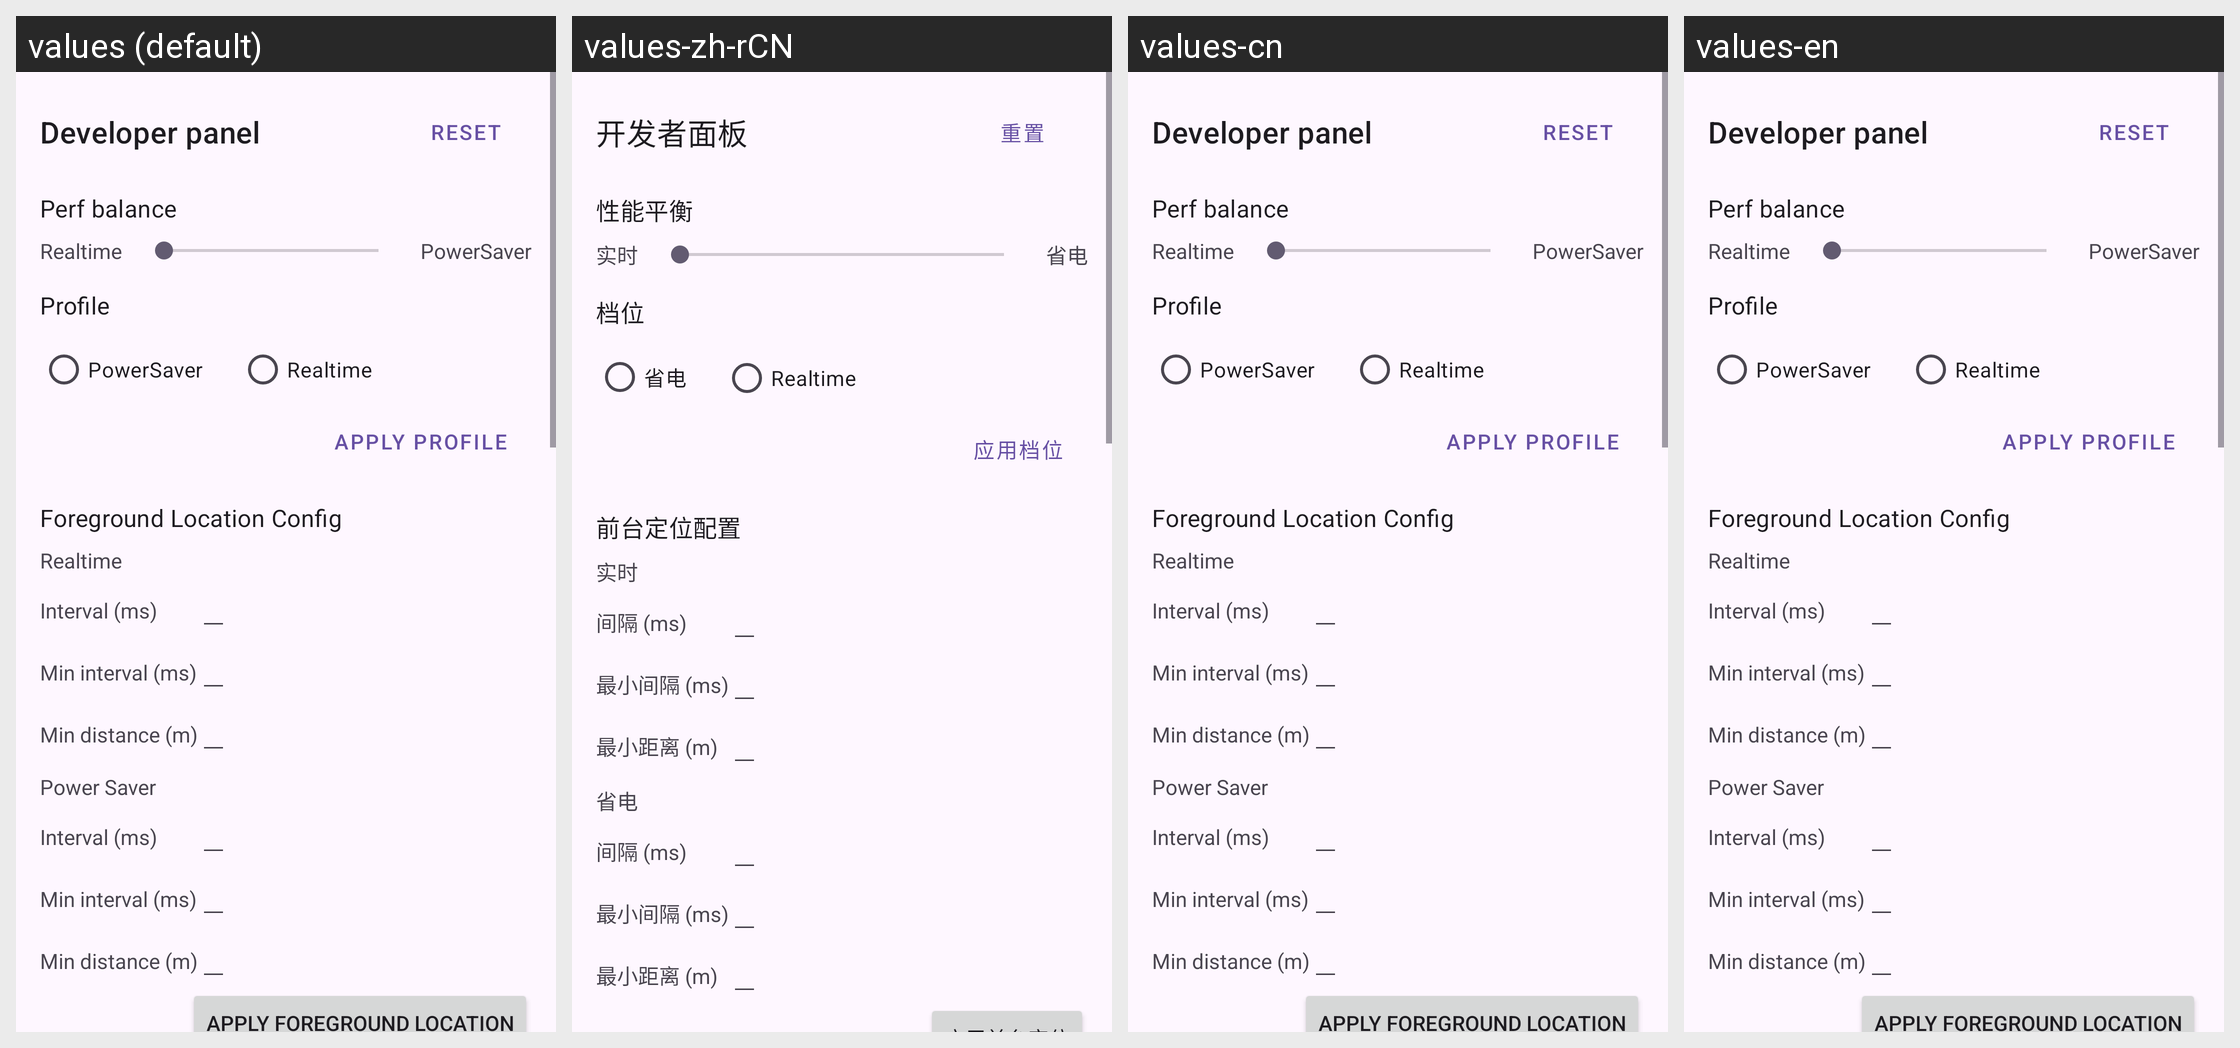

The Android screen above is rendered under several locales of the same app. Produce the string resources it draws, with the default and per-locale values.
Android screen res/layout/bottom_sheet_developer_panel.xml rendered under 4 locales, left to right: values (default), values-zh-rCN, values-cn, values-en. Device: Nexus 5 (rendered at 1080×1920; each locale shown at half size, 540×960, under a caption strip naming it); theme Theme.AppCompat.Light.NoActionBar.
Strings drawn on this screen, with the default value and each locale's value (text and hints the layout hard-codes, and strings that could not be matched under every locale, appear in the picture but are not listed):

dev_panel_title
  values: Developer panel
  values-zh-rCN: 开发者面板
  values-cn: Developer panel  [not translated; the default value is used]
  values-en: Developer panel  [not translated; the default value is used]

dev_panel_reset
  values: Reset
  values-zh-rCN: 重置
  values-cn: Reset  [not translated; the default value is used]
  values-en: Reset  [not translated; the default value is used]

dev_panel_perf_balance
  values: Perf balance
  values-zh-rCN: 性能平衡
  values-cn: Perf balance  [not translated; the default value is used]
  values-en: Perf balance  [not translated; the default value is used]

dev_panel_realtime
  values: Realtime
  values-zh-rCN: 实时
  values-cn: Realtime  [not translated; the default value is used]
  values-en: Realtime  [not translated; the default value is used]

dev_panel_powersaver
  values: PowerSaver
  values-zh-rCN: 省电
  values-cn: PowerSaver  [not translated; the default value is used]
  values-en: PowerSaver  [not translated; the default value is used]

dev_panel_profile
  values: Profile
  values-zh-rCN: 档位
  values-cn: Profile  [not translated; the default value is used]
  values-en: Profile  [not translated; the default value is used]

dev_panel_advanced
  values: Realtime
  values-zh-rCN: Realtime
  values-cn: Realtime  [not translated; the default value is used]
  values-en: Realtime  [not translated; the default value is used]

dev_panel_apply_profile
  values: Apply profile
  values-zh-rCN: 应用档位
  values-cn: Apply profile  [not translated; the default value is used]
  values-en: Apply profile  [not translated; the default value is used]

dev_panel_fg_location_config
  values: Foreground Location Config
  values-zh-rCN: 前台定位配置
  values-cn: Foreground Location Config  [not translated; the default value is used]
  values-en: Foreground Location Config  [not translated; the default value is used]

dev_panel_fg_realtime
  values: Realtime
  values-zh-rCN: 实时
  values-cn: Realtime  [not translated; the default value is used]
  values-en: Realtime  [not translated; the default value is used]

dev_panel_fg_interval
  values: Interval (ms)
  values-zh-rCN: 间隔 (ms)
  values-cn: Interval (ms)  [not translated; the default value is used]
  values-en: Interval (ms)  [not translated; the default value is used]

dev_panel_fg_min_interval
  values: Min interval (ms)
  values-zh-rCN: 最小间隔 (ms)
  values-cn: Min interval (ms)  [not translated; the default value is used]
  values-en: Min interval (ms)  [not translated; the default value is used]

dev_panel_fg_min_distance
  values: Min distance (m)
  values-zh-rCN: 最小距离 (m)
  values-cn: Min distance (m)  [not translated; the default value is used]
  values-en: Min distance (m)  [not translated; the default value is used]

dev_panel_fg_powersave
  values: Power Saver
  values-zh-rCN: 省电
  values-cn: Power Saver  [not translated; the default value is used]
  values-en: Power Saver  [not translated; the default value is used]
